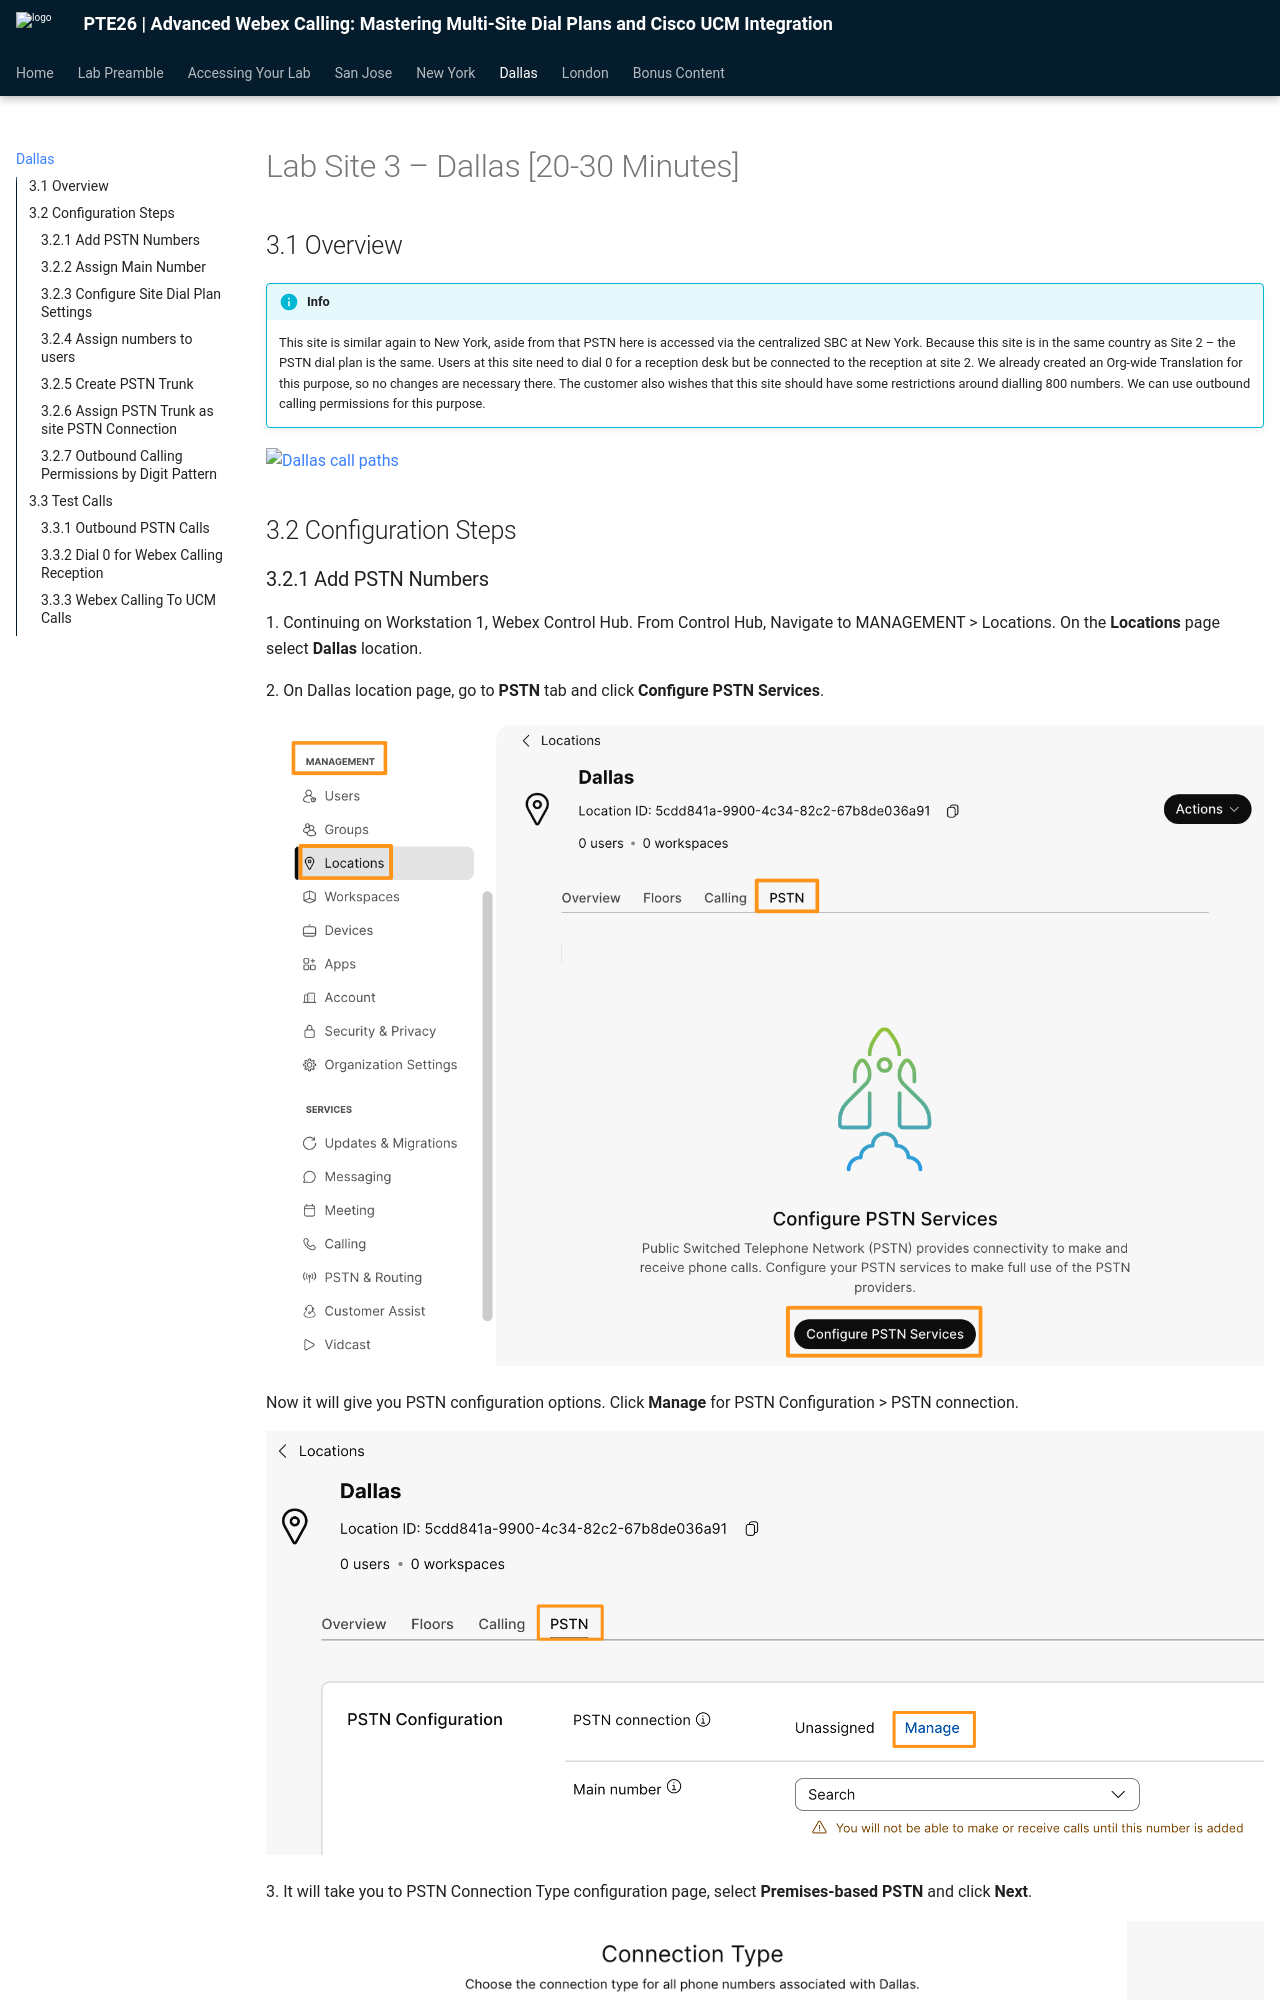

repository: canewton-ccep/PTE-Lisbon-Dial-Plan-Lab · page: lab-site-3-dallas-20-30-minutes/index.html · generator: mkdocs

# Lab Site 3 – Dallas [20-30 Minutes]

## 3.1 Overview {: #overview }

!!! info
      This site is similar again to New York, aside from that PSTN here is accessed via the centralized SBC at New York. Because this site is in the same country as Site 2 – the PSTN dial plan is the same. Users at this site need to dial 0 for a reception desk but be connected to the reception at site 2. We already created an Org-wide Translation for this purpose, so no changes are necessary there. The customer also wishes that this site should have some restrictions around dialling 800 numbers. We can use outbound calling permissions for this purpose.

![Dallas call paths](assets/diagrams/04-dallas-call-paths.png)

## 3.2 Configuration Steps {: #configuration-steps }
